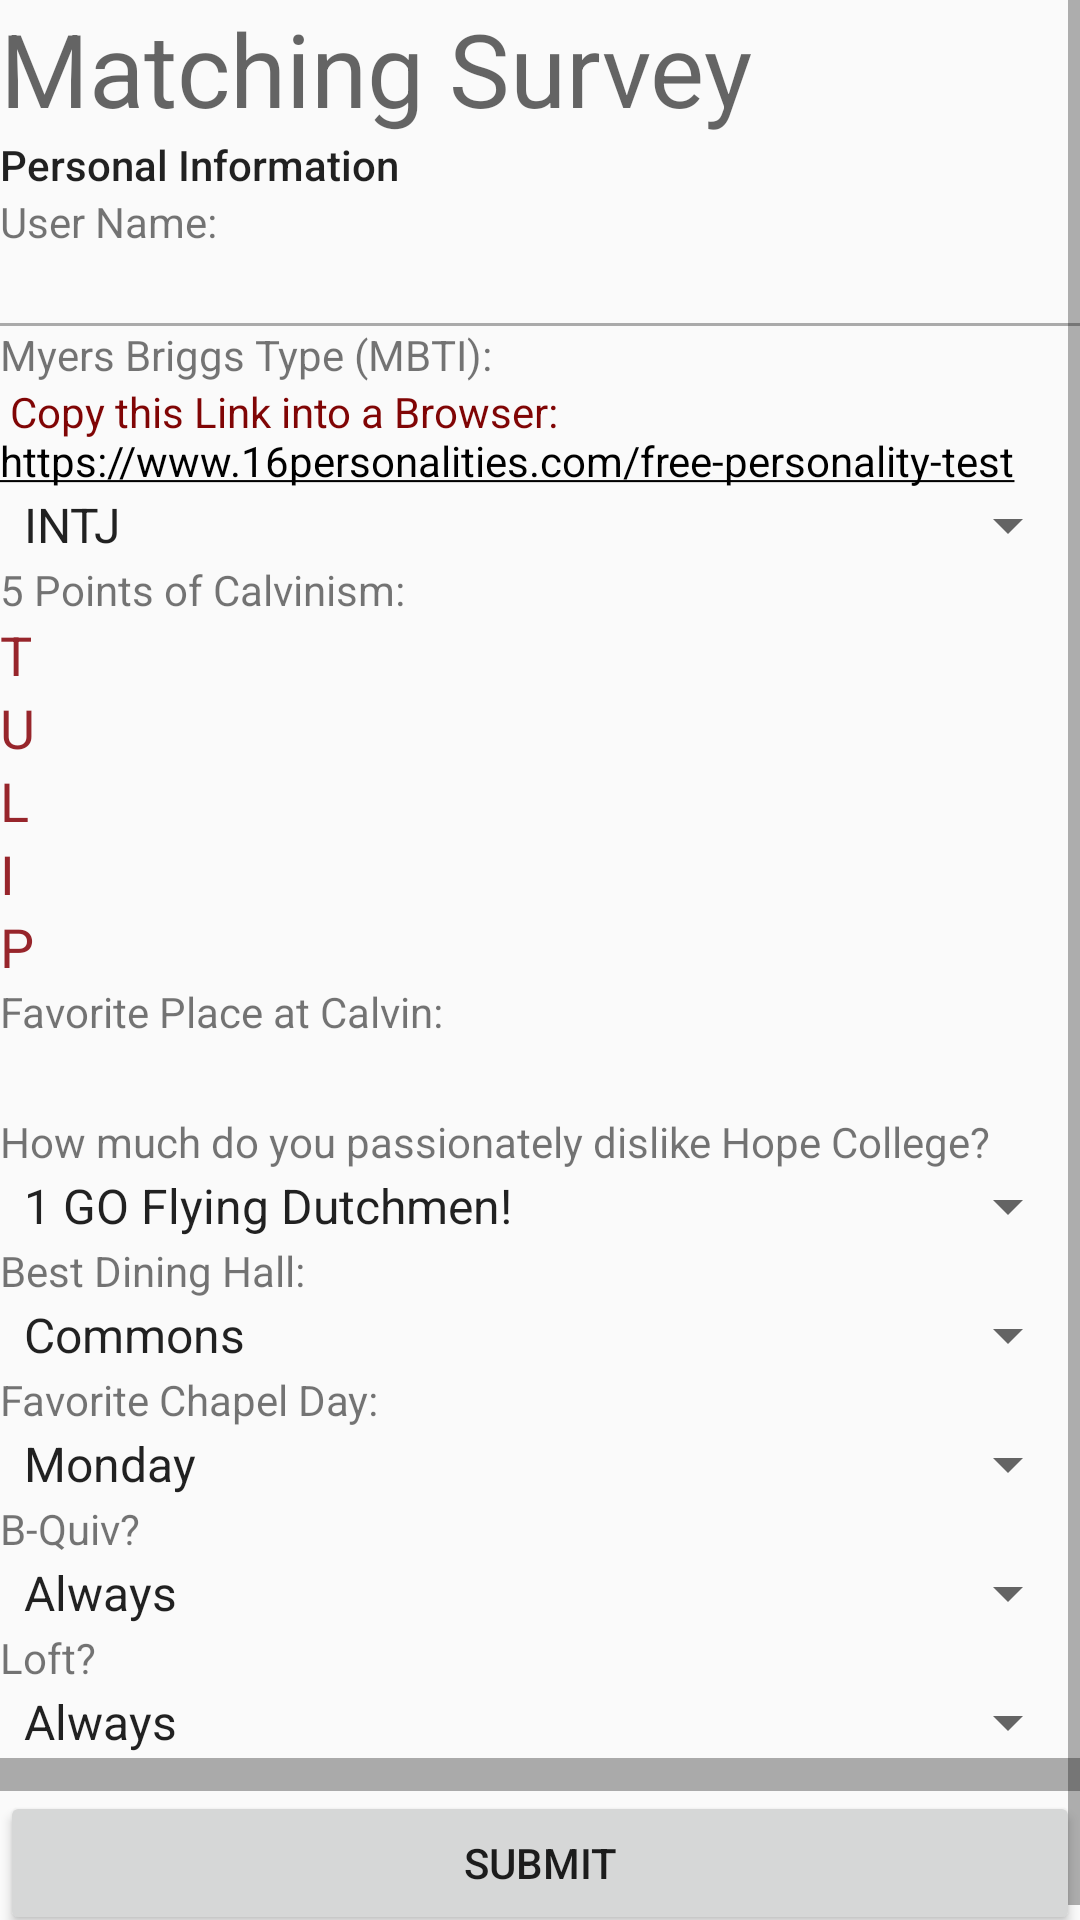

Here is an Android app screen rendered from its layout file. Give the layout XML and the strings, colors and styles it references.
<!-- AndroidManifest.xml: application theme AppTheme -->
<!-- res/layout/activity_survey.xml -->
<?xml version="1.0" encoding="utf-8"?>
<ScrollView
    xmlns:android="http://schemas.android.com/apk/res/android"
    android:id="@+id/ScrollView01"
    android:layout_width="match_parent"
    android:layout_height="wrap_content"
    android:scrollbars="vertical">
    <LinearLayout
        android:layout_width="fill_parent"
        android:orientation="vertical"
        android:layout_height="fill_parent">

        <TextView
            android:id="@+id/TextViewTitle"
            android:layout_width="wrap_content"
            android:layout_height="wrap_content"
            android:text="Matching Survey"
            android:textAppearance="@style/TextAppearance.AppCompat.Display1">
        </TextView>

        <TextView
            android:text="Personal Information"
            android:layout_width="match_parent"
            android:layout_height="wrap_content"
            android:id="@+id/PersonalInformationHeader"
            android:textAppearance="@style/TextAppearance.AppCompat.Body2" />

        <TextView
            android:text="User Name:"
            android:layout_width="match_parent"
            android:layout_height="wrap_content"
            android:id="@+id/Q1" />

        <EditText
            android:layout_width="match_parent"
            android:layout_height="wrap_content"
            android:inputType="textPersonName"
            android:ems="10"
            android:id="@+id/EditUserName"
            android:background="@drawable/my_button_bg"
            android:maxLength="50" />

        <View android:layout_width="match_parent" android:layout_height="1dp" android:background="@android:color/darker_gray"/>


        <TextView
            android:text="Myers Briggs Type (MBTI):"
            android:layout_width="match_parent"
            android:layout_height="wrap_content"
            android:id="@+id/Q2" />

        <TextView
            android:autoLink="web"
            android:text="@string/MBTILink"
            android:layout_width="wrap_content"
            android:layout_height="wrap_content"
            android:id="@+id/MBTILink"
            android:textColor="#800505"
            android:clickable="true" />

        <Spinner
            android:layout_width="match_parent"
            android:layout_height="wrap_content"
            android:id="@+id/SpinnerMBTI"
            android:entries="@array/typeMBTI" />

        <TextView
            android:text="5 Points of Calvinism:"
            android:layout_width="match_parent"
            android:layout_height="wrap_content"
            android:id="@+id/Q4" />

        <EditText
            android:layout_width="match_parent"
            android:layout_height="wrap_content"
            android:inputType="text"
            android:ems="10"
            android:background="@drawable/my_button_bg"
            android:id="@+id/EditTotal"
            android:hint="T" />

        <EditText
            android:layout_width="match_parent"
            android:layout_height="wrap_content"
            android:inputType="text"
            android:ems="10"
            android:background="@drawable/my_button_bg"
            android:id="@+id/EditUnconditional"
            android:hint="U" />

        <EditText
            android:layout_width="match_parent"
            android:layout_height="wrap_content"
            android:ems="10"
            android:background="@drawable/my_button_bg"
            android:id="@+id/EditLimited"
            android:hint="L"
            android:inputType="text" />

        <EditText
            android:layout_width="match_parent"
            android:layout_height="wrap_content"
            android:inputType="text"
            android:ems="10"
            android:background="@drawable/my_button_bg"
            android:id="@+id/EditIrresistable"
            android:hint="I" />

        <EditText
            android:layout_width="match_parent"
            android:layout_height="wrap_content"
            android:ems="10"
            android:background="@drawable/my_button_bg"
            android:id="@+id/EditPerseverance"
            android:hint="P"
            android:inputType="text" />

        <TextView
            android:text="Favorite Place at Calvin:"
            android:layout_width="match_parent"
            android:layout_height="wrap_content"
            android:id="@+id/Q5" />

        <EditText
            android:layout_width="match_parent"
            android:layout_height="wrap_content"
            android:ems="10"
            android:background="@drawable/my_button_bg"
            android:id="@+id/EditPlace"
            android:inputType="text" />

        <TextView
            android:text="How much do you passionately dislike Hope College?"
            android:layout_width="match_parent"
            android:layout_height="wrap_content"
            android:id="@+id/Q6" />

        <Spinner
            android:layout_width="match_parent"
            android:layout_height="wrap_content"
            android:id="@+id/SpinnerHope"
            android:entries="@array/dislikeHope" />

        <TextView
            android:text="Best Dining Hall:"
            android:layout_width="match_parent"
            android:layout_height="wrap_content"
            android:id="@+id/Q8" />

        <Spinner
            android:layout_width="match_parent"
            android:layout_height="wrap_content"
            android:id="@+id/SpinnerDining"
            android:entries="@array/favoriteDiningHall"/>

        <TextView
            android:text="Favorite Chapel Day:"
            android:layout_width="match_parent"
            android:layout_height="wrap_content"
            android:id="@+id/Q9" />

        <Spinner
            android:layout_width="match_parent"
            android:layout_height="wrap_content"
            android:id="@+id/SpinnerChapel"
            android:entries="@array/favoriteChapelDay" />


        <TextView
            android:text="B-Quiv?"
            android:layout_width="match_parent"
            android:layout_height="wrap_content"
            android:id="@+id/Q10" />

        <Spinner
            android:layout_width="match_parent"
            android:layout_height="wrap_content"
            android:id="@+id/SpinnerBQuiv"
            android:entries="@array/bQuiv" />

        <TextView
            android:text="Loft?"
            android:layout_width="wrap_content"
            android:layout_height="wrap_content"
            android:id="@+id/textView" />

        <Spinner
            android:layout_width="match_parent"
            android:layout_height="wrap_content"
            android:id="@+id/SpinnerLoft"
            android:entries="@array/loft"
            android:layout_gravity="center_horizontal" />

        <View android:layout_width="match_parent" android:layout_height="1dp" android:background="@android:color/darker_gray"/>

        <View android:layout_width="match_parent" android:layout_height="1dp" android:background="@android:color/darker_gray"/>

        <View android:layout_width="match_parent" android:layout_height="1dp" android:background="@android:color/darker_gray"/>

        <View android:layout_width="match_parent" android:layout_height="1dp" android:background="@android:color/darker_gray"/>

        <View android:layout_width="match_parent" android:layout_height="1dp" android:background="@android:color/darker_gray"/>

        <View android:layout_width="match_parent" android:layout_height="1dp" android:background="@android:color/darker_gray"/>

        <View android:layout_width="match_parent" android:layout_height="1dp" android:background="@android:color/darker_gray"/>

        <View android:layout_width="match_parent" android:layout_height="1dp" android:background="@android:color/darker_gray"/>

        <View android:layout_width="match_parent" android:layout_height="1dp" android:background="@android:color/darker_gray"/>

        <View android:layout_width="match_parent" android:layout_height="1dp" android:background="@android:color/darker_gray"/>

        <View android:layout_width="match_parent" android:layout_height="1dp" android:background="@android:color/darker_gray"/>

        <Button
            android:id="@+id/ButtonSendFeedback"
            android:layout_height="wrap_content"
            android:text="Submit"
            android:layout_width="fill_parent">
        </Button>

    </LinearLayout>
</ScrollView>
<!-- resources referenced by this layout -->
<resources>
  <string-array name="bQuiv">
          <item>Always</item>
          <item>Sometimes</item>
          <item>Never</item>
      </string-array>
  <string-array name="dislikeHope">
          <item>1 "GO Flying Dutchmen!"</item>
          <item>2</item>
          <item>3</item>
          <item>4</item>
          <item>5 "meh..."</item>
          <item>6</item>
          <item>7</item>
          <item>8</item>
          <item>9</item>
          <item>10 "BURN Flying Dutchmen!"</item>
      </string-array>
  <string-array name="favoriteChapelDay">
          <item>Monday</item>
          <item>Tuesday</item>
          <item>Wednesday</item>
          <item>Thursday</item>
          <item>Friday</item>
      </string-array>
  <string-array name="favoriteDiningHall">
          <item>Commons</item>
          <item>Knollcrest</item>
      </string-array>
  <string-array name="loft">
          <item>Always</item>
          <item>Sometimes</item>
          <item>Never</item>
      </string-array>
  <string-array name="typeMBTI">
          <item>INTJ</item>
          <item>INTP</item>
          <item>INFJ</item>
          <item>INFP</item>
          <item>ISTJ</item>
          <item>ISFJ</item>
          <item>ISTP</item>
          <item>ISFP</item>
          <item>ENTJ</item>
          <item>ENTP</item>
          <item>ENFJ</item>
          <item>ENFP</item>
          <item>ESTJ</item>
          <item>ESFJ</item>
          <item>ESTP</item>
          <item>ESFP</item>
      </string-array>
  <string name="MBTILink"><a href="https://www.16personalities.com/free-personality-test">
          Copy this Link into a Browser: \nhttps://www.16personalities.com/free-personality-test</a></string>
  <style name="AppTheme" parent="Theme.AppCompat.Light.NoActionBar">
          
          <item name="colorPrimary">@color/calvinGold</item>
          
          <item name="colorPrimaryDark">@color/calvinMaroon</item>
          
          <item name="colorAccent">@color/black</item>
          <item name="android:textColorHint">@color/calvinMaroon</item>
      </style>
  <color name="calvinGold">#f3cd00</color>
  <color name="calvinMaroon">#97252b</color>
  <color name="black">#000000</color>
</resources>
